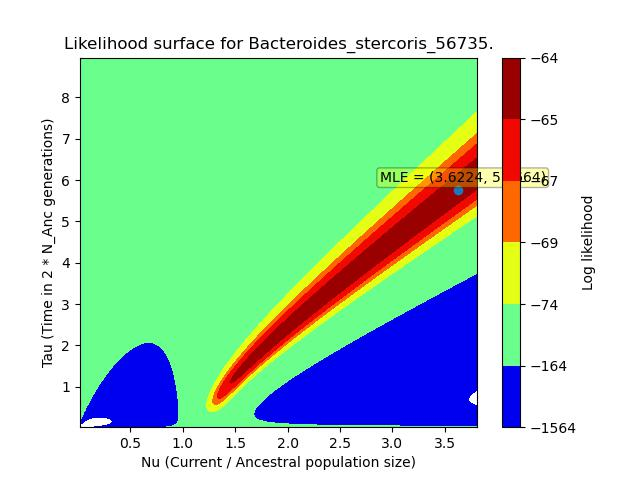

Source data for this figure (header and first rows):
, X, Y, Z
0, 0.01912, 0.02246, -5224
1, 0.01912, 0.05836, -2837
2, 0.01912, 0.09426, -634.2
3, 0.01912, 0.1302, -201.3
4, 0.01912, 0.1661, -150.5
5, 0.01912, 0.202, -143.4
6, 0.01912, 0.2379, -142.4
7, 0.01912, 0.2738, -142.2
8, 0.01912, 0.3097, -142.2
9, 0.01912, 0.3456, -142.2
10, 0.01912, 0.3815, -142.2
11, 0.01912, 0.4174, -142.2
12, 0.01912, 0.4533, -142.2
13, 0.01912, 0.4892, -142.2
14, 0.01912, 0.5251, -142.2
15, 0.01912, 0.561, -142.2
16, 0.01912, 0.5969, -142.2
17, 0.01912, 0.6328, -142.2
18, 0.01912, 0.6687, -142.2
19, 0.01912, 0.7046, -142.2
20, 0.01912, 0.7405, -142.2
21, 0.01912, 0.7764, -142.2
22, 0.01912, 0.8123, -142.2
23, 0.01912, 0.8482, -142.2
24, 0.01912, 0.8841, -142.2
25, 0.01912, 0.92, -142.2
26, 0.01912, 0.9559, -142.2
27, 0.01912, 0.9918, -142.2
28, 0.01912, 1.028, -142.2
29, 0.01912, 1.064, -142.2
30, 0.01912, 1.099, -142.2
31, 0.01912, 1.135, -142.2
32, 0.01912, 1.171, -142.2
33, 0.01912, 1.207, -142.2
34, 0.01912, 1.243, -142.2
35, 0.01912, 1.279, -142.2
36, 0.01912, 1.315, -142.2
37, 0.01912, 1.351, -142.2
38, 0.01912, 1.387, -142.2
39, 0.01912, 1.423, -142.2
40, 0.01912, 1.458, -142.2
41, 0.01912, 1.494, -142.2
42, 0.01912, 1.53, -142.2
43, 0.01912, 1.566, -142.2
44, 0.01912, 1.602, -142.2
45, 0.01912, 1.638, -142.2
46, 0.01912, 1.674, -142.2
47, 0.01912, 1.71, -142.2
48, 0.01912, 1.746, -142.2
49, 0.01912, 1.782, -142.2
50, 0.01912, 1.817, -142.2
51, 0.01912, 1.853, -142.2
52, 0.01912, 1.889, -142.2
53, 0.01912, 1.925, -142.2
54, 0.01912, 1.961, -142.2
55, 0.01912, 1.997, -142.2
56, 0.01912, 2.033, -142.2
57, 0.01912, 2.069, -142.2
58, 0.01912, 2.105, -142.2
59, 0.01912, 2.141, -142.2
... 62,440 more rows
